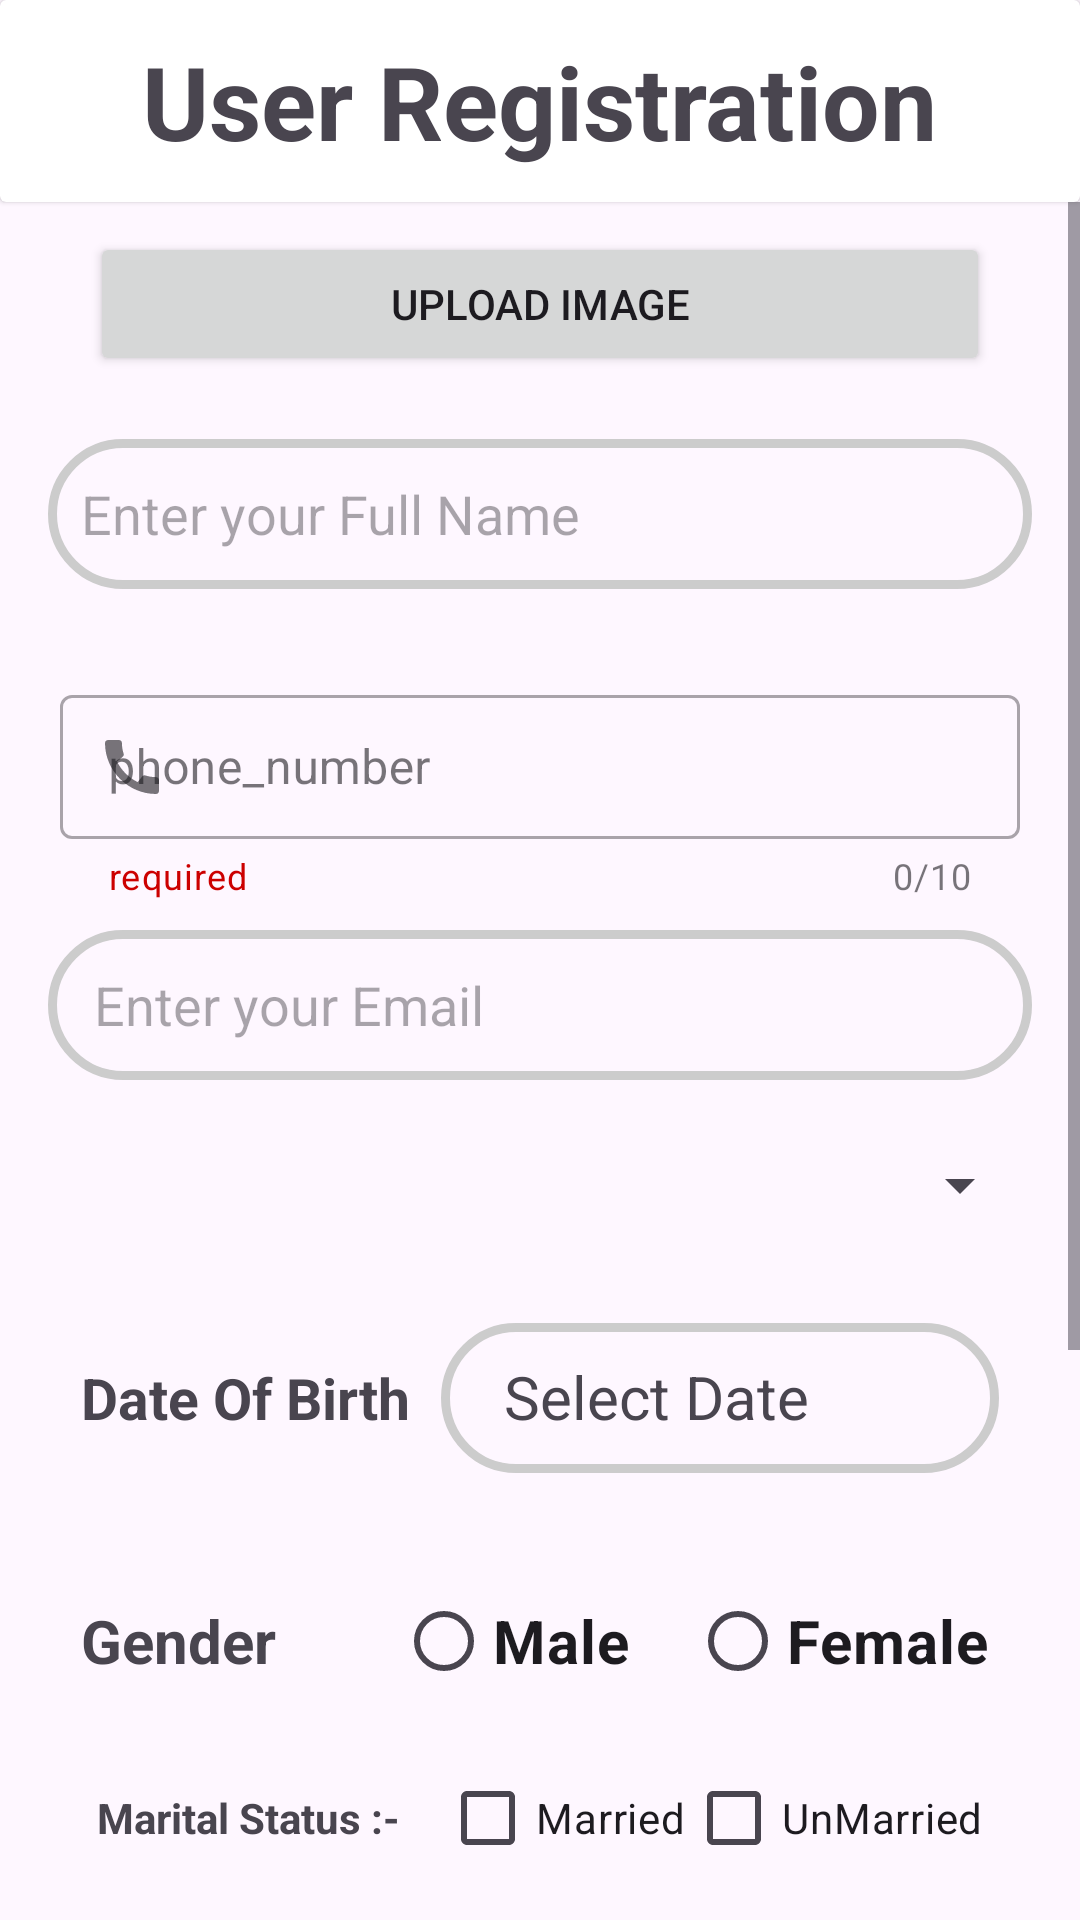

The Android layout XML behind this screen, and the referenced resources:
<!-- AndroidManifest.xml: application theme Theme.FirstApp137 -->
<!-- res/layout/activity_sign_up.xml -->
<?xml version="1.0" encoding="utf-8"?>
<LinearLayout

    xmlns:android="http://schemas.android.com/apk/res/android"
    xmlns:app="http://schemas.android.com/apk/res-auto"
    xmlns:tools="http://schemas.android.com/tools"
    android:layout_width="match_parent"
    android:layout_height="match_parent"
    android:orientation="vertical"
    tools:context=".SignUpActivity">

    <androidx.cardview.widget.CardView
        android:layout_width="match_parent"
        android:layout_height="wrap_content"
        app:cardElevation="@dimen/cardview_compat_inset_shadow">

        <TextView
            android:layout_width="wrap_content"
            android:layout_height="wrap_content"
            android:layout_gravity="center"
            android:text="User Registration"
            android:textStyle="bold"
            android:textSize="34sp"
            android:padding="11dp"/>





    </androidx.cardview.widget.CardView>

    <ScrollView
        android:layout_width="match_parent"
        android:layout_height="wrap_content">

        <LinearLayout
            android:layout_width="match_parent"
            android:layout_height="wrap_content"
            android:orientation="vertical">

            <LinearLayout
                android:layout_width="match_parent"
                android:layout_height="wrap_content"
                android:orientation="vertical"
                android:gravity="center">

                <Button
                    android:layout_width="300dp"
                    android:layout_height="wrap_content"
                    android:text="Upload Image"
                    android:layout_marginTop="10dp"/>

            </LinearLayout>

            <EditText
                android:id="@+id/editFullName"
                android:layout_width="match_parent"
                android:layout_height="50dp"
                android:layout_marginStart="16dp"
                android:inputType="textCapWords"
                android:layout_marginTop="21dp"
                android:layout_marginEnd="16dp"
                android:background="@drawable/custom_edit_text"
                android:hint = "Enter your Full Name"
                android:padding="11dp"/>

            <com.google.android.material.textfield.TextInputLayout
                android:id="@+id/phoneContainer"
                style="@style/Widget.MaterialComponents.TextInputLayout.OutlinedBox.Dense"
                android:layout_marginHorizontal="20dp"
                app:helperText="required"
                app:helperTextTextColor="@android:color/holo_red_dark"
                android:layout_width="match_parent"
                android:layout_height="wrap_content"
                app:counterEnabled="true"
                app:counterMaxLength="10"
                android:layout_marginTop="30dp"
                app:prefixText="+91"

                app:startIconDrawable="@drawable/call"
                app:layout_constraintEnd_toEndOf="parent"
                app:layout_constraintStart_toStartOf="parent"
                app:layout_constraintTop_toBottomOf="@+id/passwordContainer">

                <com.google.android.material.textfield.TextInputEditText
                    android:id="@+id/phoneEditText"
                    android:layout_width="match_parent"
                    android:layout_height="match_parent"
                    android:lines="1"
                    android:inputType="number"
                    android:maxLength="10"
                    android:maxLines="1"
                    android:hint="phone_number"/>


            </com.google.android.material.textfield.TextInputLayout>



            <EditText
                android:id="@+id/editEmail"
                android:layout_width="match_parent"
                android:layout_height="50dp"
                android:layout_marginStart="16dp"
                android:importantForAutofill="no"
                android:layout_marginTop="10dp"
                android:layout_marginEnd="16dp"
                android:inputType="textEmailAddress"
                android:background="@drawable/custom_edit_text"
                android:hint=" Enter your Email"
                android:padding="11dp"/>



            <Spinner
                android:id="@+id/spinnerID"
                android:layout_width="match_parent"
                android:layout_height="50dp"
                android:layout_marginStart="16dp"
                android:layout_marginTop="10dp"
                android:layout_marginEnd="16dp"
                android:paddingLeft="20dp"/>

            <LinearLayout
                android:layout_width="match_parent"
                android:layout_height="wrap_content"
                android:layout_marginStart="16dp"
                android:layout_marginTop="10dp"
                android:layout_marginEnd="16dp"
                android:gravity="center"
                android:padding="11dp"
                android:orientation="horizontal">

                <TextView
                    android:layout_width="wrap_content"
                    android:layout_height="wrap_content"
                    android:text="Date Of Birth"
                    android:layout_marginRight="10dp"
                    android:textSize="19sp"
                    android:textStyle="bold"/>

                <TextView
                    android:id="@+id/selectDate"
                    android:layout_width="match_parent"
                    android:layout_height="50dp"
                    android:background="@drawable/custom_edit_text"
                    android:inputType="number"
                    android:drawablePadding="11dp"
                    android:text="  Select Date"
                    android:textSize="20dp"
                    android:layout_gravity="center"
                    android:padding="11dp"/>
            </LinearLayout>

            <LinearLayout
                android:layout_width="match_parent"
                android:layout_height="wrap_content"
                android:layout_marginStart="16dp"
                android:layout_marginTop="10dp"
                android:layout_marginEnd="16dp"
                android:gravity="center"
                android:padding="11dp"
                android:orientation="horizontal">

                <TextView
                    android:layout_width="wrap_content"
                    android:layout_height="wrap_content"
                    android:text="Gender"
                    android:textSize="20sp"
                    android:textStyle="bold"
                    android:layout_marginRight="40dp"/>


                <RadioGroup
                    android:id="@+id/radioGrpGender"
                    android:layout_width="match_parent"
                    android:layout_height="wrap_content"
                    android:orientation="horizontal">

                    <RadioButton android:id="@+id/radio_male"
                        android:layout_width="wrap_content"
                        android:layout_height="wrap_content"
                        android:textSize="20sp"
                        android:textStyle="bold"
                        android:paddingRight="20dp"
                        android:text="Male"/>
                    <RadioButton android:id="@+id/radio_female"
                        android:layout_width="wrap_content"
                        android:layout_height="wrap_content"
                        android:textStyle="bold"
                        android:textSize="20sp"
                        android:text="Female"/>
                </RadioGroup>
            </LinearLayout>

            <LinearLayout
                android:layout_width="match_parent"
                android:layout_height="wrap_content"
                android:gravity="center"
                android:orientation="horizontal">

                <TextView
                    android:layout_width="wrap_content"
                    android:layout_height="wrap_content"
                    android:text="Marital Status :- "
                    android:layout_marginRight="10dp"
                    android:textStyle="bold"/>



                <CheckBox android:id="@+id/checkbox_meat"
                    android:layout_width="wrap_content"
                    android:layout_height="wrap_content"
                    android:text="Married" />
                <CheckBox android:id="@+id/checkbox_cheese"
                    android:layout_width="wrap_content"
                    android:layout_height="wrap_content"
                    android:text="UnMarried"/>
            </LinearLayout>



            <androidx.cardview.widget.CardView
                android:layout_width="match_parent"
                android:layout_height="wrap_content"
                app:cardElevation="10dp"
                app:cardCornerRadius="20dp"
                android:layout_margin="10dp"
                app:cardBackgroundColor="@color/white"
                app:cardMaxElevation="12dp"
                app:cardPreventCornerOverlap="true"
                app:cardUseCompatPadding="true">


                <LinearLayout
                    android:layout_width="match_parent"
                    android:layout_height="wrap_content"
                    android:padding="22dp"
                    android:orientation="vertical">

                    <EditText
                        android:id="@+id/editPass"
                        android:layout_width="match_parent"
                        android:layout_height="50dp"
                        android:inputType="textPassword"
                        android:background="@drawable/custom_edit_text"
                        android:hint = "Enter Password"
                        android:padding="11dp"/>

                    <EditText
                        android:id="@+id/editCnfPassword"
                        android:layout_width="match_parent"
                        android:layout_height="50dp"
                        android:inputType="textPassword"
                        android:layout_marginTop="10dp"
                        android:background="@drawable/custom_edit_text"
                        android:hint = "Confirm Password"
                        android:padding="11dp"/>
                </LinearLayout>
            </androidx.cardview.widget.CardView>

            <Button
                android:layout_width="match_parent"
                android:layout_height="wrap_content"
                android:text="Submit"
                android:id="@+id/btnSubmit"
                android:textSize="24sp"
                android:textStyle="bold"
                android:layout_marginBottom="20dp"/>

        </LinearLayout>
    </ScrollView>

</LinearLayout>
<!-- resources referenced by this layout -->
<resources>
  <!-- drawable call (drawable) -->
  <vector
  
      android:height="24dp"
      android:tint="#0DC93B"
      android:viewportHeight="24"
      android:viewportWidth="24"
      android:width="24dp"
      xmlns:android="http://schemas.android.com/apk/res/android">
      <group
          android:scaleX="1"
          android:scaleY="1"
          android:pivotX="13"
          android:pivotY="12">
          <path android:fillColor="@android:color/white" android:pathData="M20.01,15.38c-1.23,0 -2.42,-0.2 -3.53,-0.56 -0.35,-0.12 -0.74,-0.03 -1.01,0.24l-1.57,1.97c-2.83,-1.35 -5.48,-3.9 -6.89,-6.83l1.95,-1.66c0.27,-0.28 0.35,-0.67 0.24,-1.02 -0.37,-1.11 -0.56,-2.3 -0.56,-3.53 0,-0.54 -0.45,-0.99 -0.99,-0.99H4.19C3.65,3 3,3.24 3,3.99 3,13.28 10.73,21 20.01,21c0.71,0 0.99,-0.63 0.99,-1.18v-3.45c0,-0.54 -0.45,-0.99 -0.99,-0.99z"/>
  
      </group>
  
  
  
  
  </vector>
  <!-- drawable custom_edit_text (drawable) -->
  <?xml version="1.0" encoding="utf-8"?>
  <selector xmlns:android="http://schemas.android.com/apk/res/android">
  
      <item>
          <shape android:shape="rectangle">
              <stroke android:width="3dp"
                  android:color="#cccccc"/>
              <corners android:radius="25dp"/>
              <padding
                  android:left="25dp"/>
  
          </shape>
  
      </item>
  </selector>
  <style name="Theme.FirstApp137" parent="Base.Theme.FirstApp137" />
  <style name="Base.Theme.FirstApp137" parent="Theme.Material3.DayNight.NoActionBar">
          
          
      </style>
  <!-- not gathered from this repository: default colours our renderer supplied (Android Studio template values) -->
  <color name="white">#FFFFFFFF</color>
</resources>
